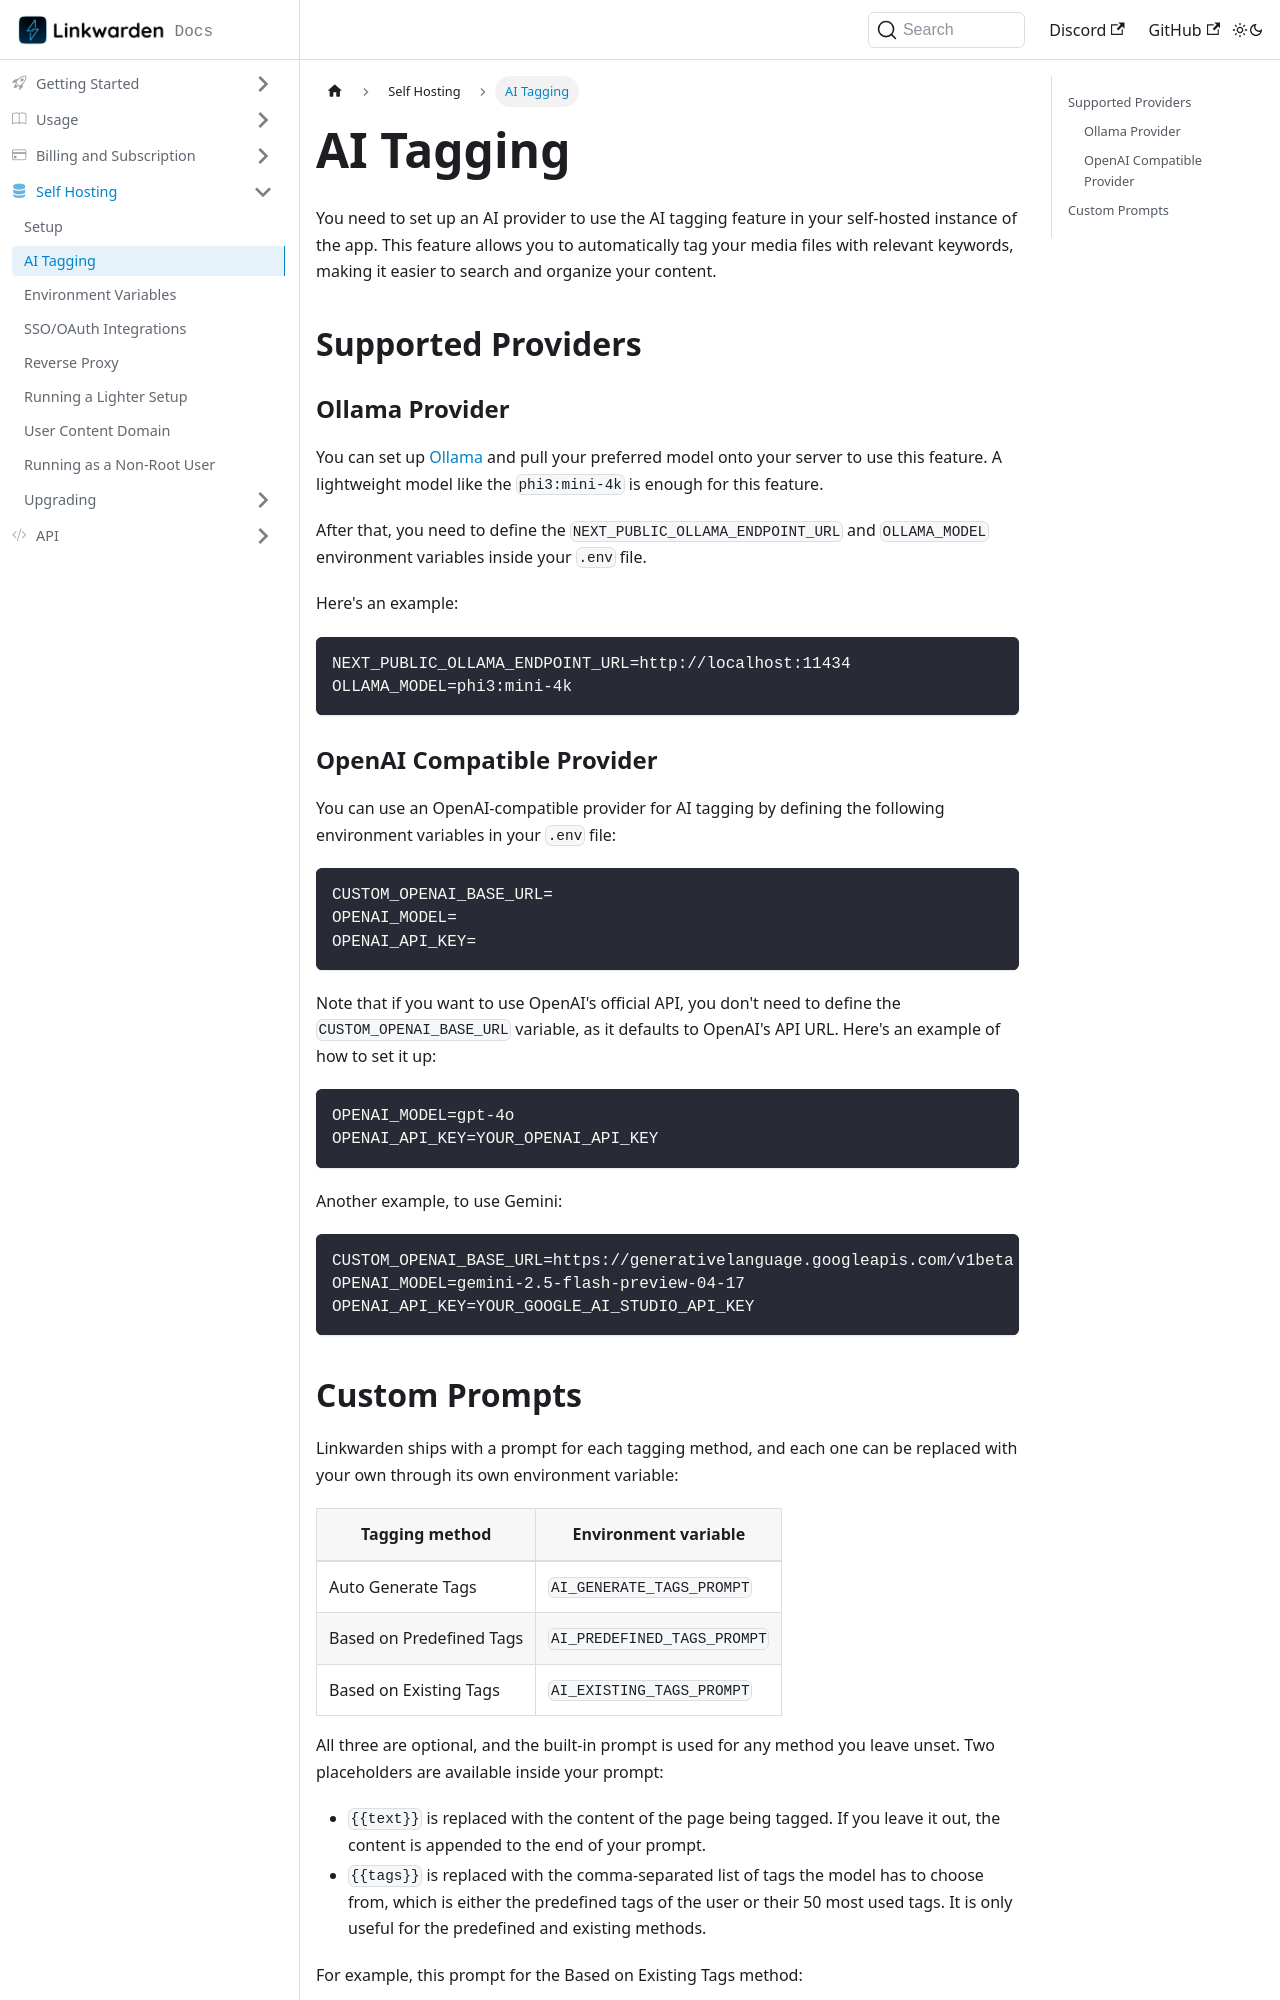

repository: linkwarden/docs · page: self-hosting/ai-worker.html · generator: docusaurus

---
sidebar_position: 2
---

# AI Tagging

You need to set up an AI provider to use the AI tagging feature in your self-hosted instance of the app. This feature allows you to automatically tag your media files with relevant keywords, making it easier to search and organize your content.

## Supported Providers

### Ollama Provider

You can set up [Ollama](https://github.com/ollama/ollama) and pull your preferred model onto your server to use this feature. A lightweight model like the `phi3:mini-4k` is enough for this feature.

After that, you need to define the `NEXT_PUBLIC_OLLAMA_ENDPOINT_URL` and `OLLAMA_MODEL` environment variables inside your `.env` file.

Here's an example:

```
NEXT_PUBLIC_OLLAMA_ENDPOINT_URL=http://localhost:11434
OLLAMA_MODEL=phi3:mini-4k
```

### OpenAI Compatible Provider

You can use an OpenAI-compatible provider for AI tagging by defining the following environment variables in your `.env` file:

```
CUSTOM_OPENAI_BASE_URL=
OPENAI_MODEL=
OPENAI_API_KEY=
```

Note that if you want to use OpenAI's official API, you don't need to define the `CUSTOM_OPENAI_BASE_URL` variable, as it defaults to OpenAI's API URL. Here's an example of how to set it up:

```
OPENAI_MODEL=gpt-4o
OPENAI_API_KEY=YOUR_OPENAI_API_KEY
```

Another example, to use Gemini:

```
CUSTOM_OPENAI_BASE_URL=https://generativelanguage.googleapis.com/v1beta
OPENAI_MODEL=gemini-2.5-flash-preview-04-17
OPENAI_API_KEY=YOUR_GOOGLE_AI_STUDIO_API_KEY
```
